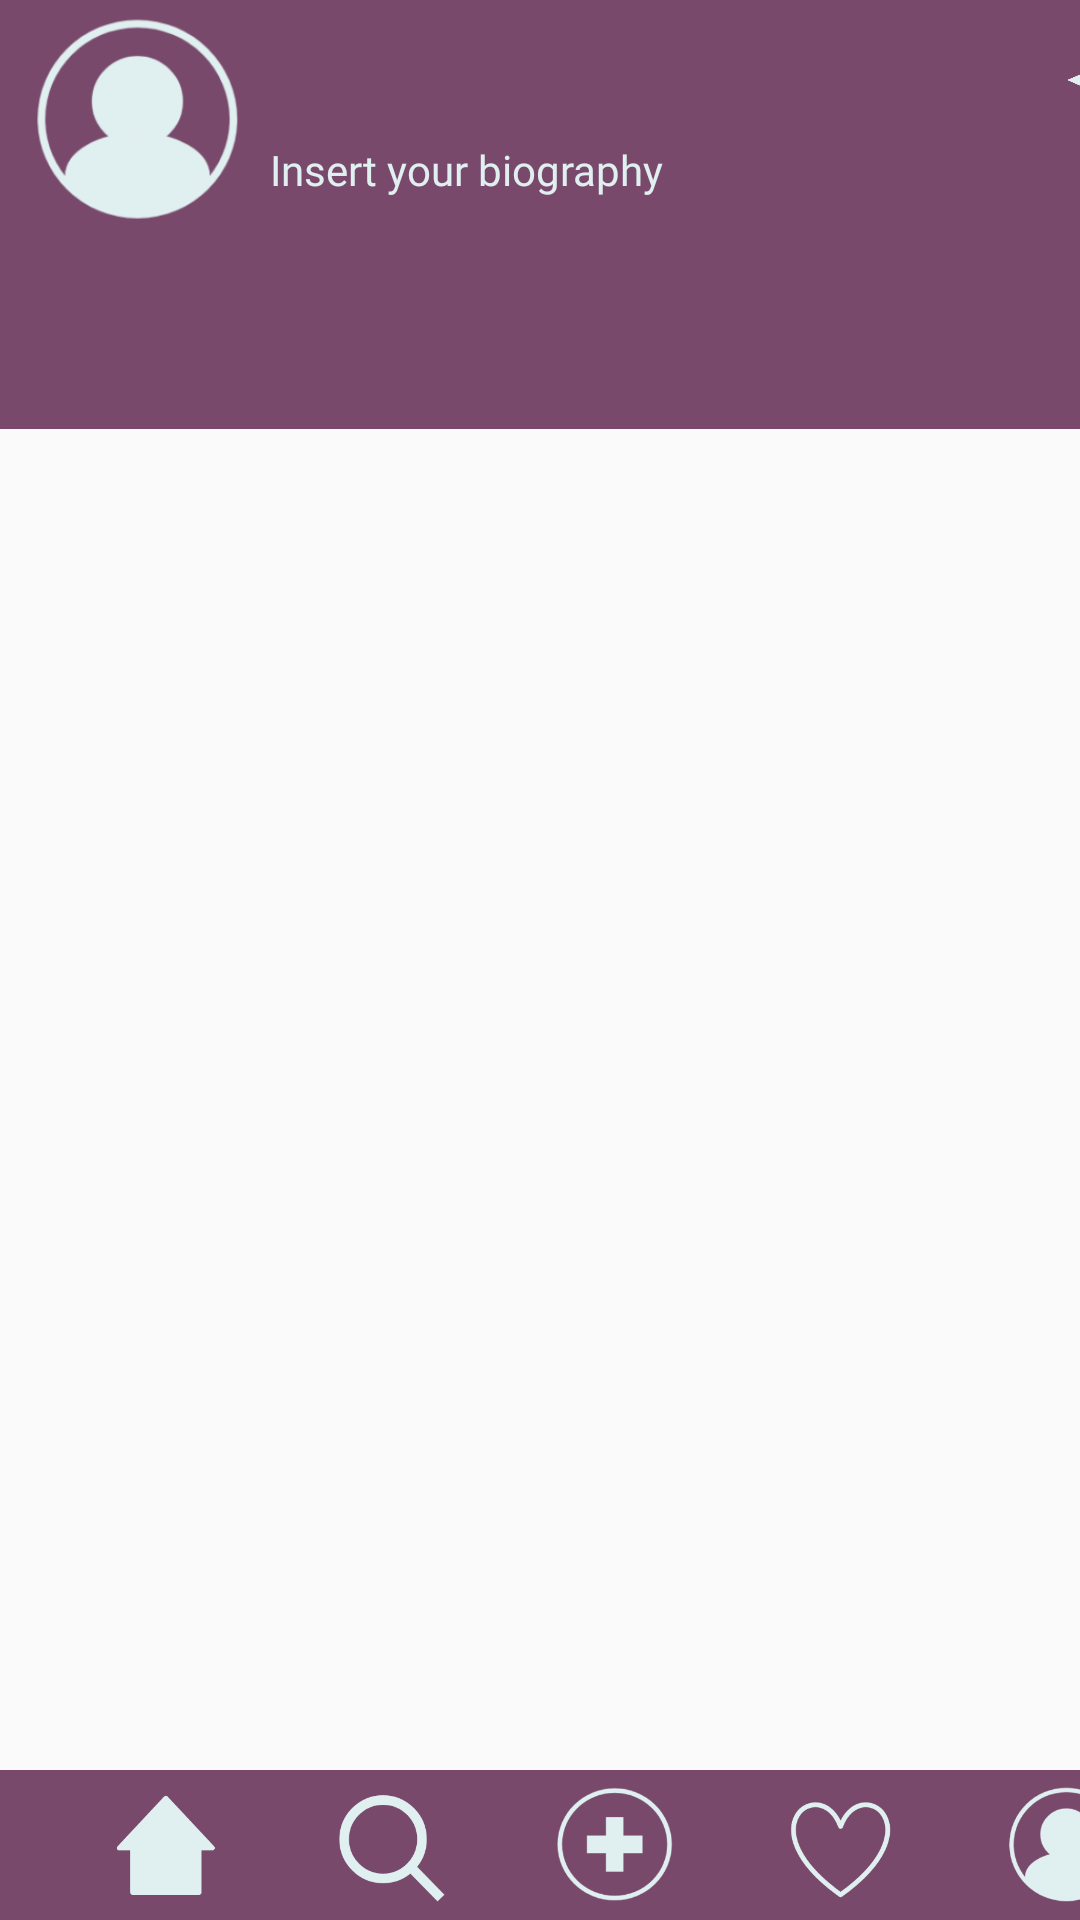

Android layout source for this screen:
<!-- AndroidManifest.xml: application theme Theme.ClubbbyCloset -->
<!-- res/layout/activity_profile.xml -->
<?xml version="1.0" encoding="utf-8"?>
<androidx.constraintlayout.widget.ConstraintLayout xmlns:android="http://schemas.android.com/apk/res/android"
    xmlns:app="http://schemas.android.com/apk/res-auto"
    xmlns:tools="http://schemas.android.com/tools"
    android:layout_width="match_parent"
    android:layout_height="match_parent"
    tools:context=".profile">

    <LinearLayout
        android:layout_width="match_parent"
        android:layout_height="wrap_content"
        app:layout_constraintBottom_toTopOf="@id/bottomAppBar">
        <ScrollView
            android:id="@+id/scroll"
            android:layout_width="match_parent"
            android:layout_height="607dp"
            >
            <LinearLayout
                android:id="@+id/lf"
                android:layout_width="wrap_content"
                android:layout_height="wrap_content"
                >
                <LinearLayout
                    android:id="@+id/linear"
                    android:layout_width="wrap_content"
                    android:layout_height="wrap_content"
                    android:orientation="vertical"
                    app:layout_constraintTop_toTopOf="parent"
                    android:layout_marginTop="1dp"/>
                <GridLayout
                    android:id="@+id/grid"
                    android:layout_width="wrap_content"
                    android:layout_height="wrap_content"
                    android:orientation="horizontal"/>

            </LinearLayout>
        </ScrollView>
    </LinearLayout>
    <LinearLayout
        android:id="@+id/voteBar"
        android:layout_width="match_parent"
        android:layout_height="wrap_content"
        app:layout_constraintLeft_toLeftOf="parent"
        android:background="@color/purple"
        app:layout_constraintTop_toBottomOf="@id/TopAppBar">
        <HorizontalScrollView
            android:id="@+id/oldvote"
            android:layout_width="match_parent"
            android:layout_height="55dp"
            android:layout_marginTop="2dp"
            android:layout_marginBottom="6dp">
            <LinearLayout
                android:id="@+id/horizScroll"
                android:layout_width="match_parent"
                android:layout_height="wrap_content"
                android:layout_gravity="left"
                android:orientation="horizontal"/>
        </HorizontalScrollView>
    </LinearLayout>

    <LinearLayout
        android:id="@+id/TopAppBar"
        android:layout_width="match_parent"
        android:layout_height="wrap_content"
        android:layout_gravity="bottom"
        android:background="@color/purple"
        app:backgroundTint="@color/purple"
        app:layout_constraintLeft_toLeftOf="parent"
        app:layout_constraintTop_toTopOf="parent"
        android:orientation="horizontal">

            <ImageView
                android:id="@+id/profile_img"
                android:layout_width="70dp"
                android:layout_height="70dp"
                android:layout_marginLeft="10dp"
                android:layout_marginTop="5dp"
                android:layout_marginBottom="5dp"
                android:src="@drawable/profile"
                android:clickable="true"/>

            <TextView
                android:id="@+id/usernameProfile"
                android:layout_width="265dp"
                android:layout_height="wrap_content"
                android:layout_marginLeft="10dp"
                android:layout_marginTop="10dp"
                android:layout_marginBottom="5dp"
                android:fontFamily="@font/heebo_medium"
                android:textSize="23dp"
                android:visibility="visible"
                android:textColor="@color/ice"/>

            <ImageView
                android:id="@+id/logout"
                android:layout_width="30dp"
                android:layout_height="30dp"
                android:layout_marginTop="12dp"
                android:background="@drawable/logout"
                 />
    </LinearLayout>
    <LinearLayout
        app:layout_constraintLeft_toLeftOf="parent"
        app:layout_constraintTop_toTopOf="parent"
        android:layout_width="wrap_content"
        android:layout_height="wrap_content">
        <EditText
            android:id="@+id/bio"
            android:layout_width="255dp"
            android:layout_height="wrap_content"
            android:layout_marginLeft="90dp"
            android:layout_marginTop="47dp"
            android:layout_marginBottom="5dp"
            android:fontFamily="@font/heebo"
            android:textAllCaps="false"
            android:textSize="14dp"
            android:visibility="visible"
            android:textColor="@color/ice"
            android:hint="Insert your biography"
            android:textColorHint="@color/ice"
            android:background="@color/purple"
            android:inputType="text"
            android:singleLine="true"
            android:imeOptions="actionDone"/>
    </LinearLayout>

    <LinearLayout
        android:id="@+id/bottomAppBar"
        android:layout_width="match_parent"
        android:layout_height="wrap_content"
        android:layout_gravity="center_horizontal"
        android:background="@color/purple"
        app:layout_constraintBottom_toBottomOf="parent"
        app:layout_constraintLeft_toLeftOf="parent">

        <TableLayout
            android:id="@+id/bar"
            android:layout_width="match_parent"
            android:layout_height="wrap_content">

            <TableRow
                android:id="@+id/row"
                android:layout_width="match_parent"
                android:layout_height="wrap_content">

                <ImageView
                    android:id="@+id/home"
                    android:layout_width="40dp"
                    android:layout_height="40dp"
                    android:layout_marginLeft="35dp"
                    android:layout_marginTop="5dp"
                    android:layout_marginBottom="5dp"
                    android:clickable="true"
                    android:src="@drawable/home"
                    app:layout_constraintBottom_toBottomOf="@+id/bottomAppBar"
                    app:layout_constraintLeft_toLeftOf="@+id/bottomAppBar" />

                <ImageView
                    android:id="@+id/search"
                    android:layout_width="40dp"
                    android:layout_height="40dp"
                    android:layout_marginLeft="35dp"
                    android:layout_marginTop="5dp"
                    android:layout_marginBottom="5dp"
                    android:clickable="true"
                    android:src="@drawable/search"
                    app:layout_constraintBottom_toBottomOf="@+id/bottomAppBar"
                    app:layout_constraintLeft_toLeftOf="@+id/home"
                    app:layout_constraintRight_toRightOf="@id/add" />

                <ImageView
                    android:id="@+id/add"
                    android:layout_width="40dp"
                    android:layout_height="40dp"
                    android:layout_marginLeft="35dp"
                    android:layout_marginTop="5dp"
                    android:layout_marginBottom="5dp"
                    android:clickable="true"
                    android:src="@drawable/add"
                    app:layout_constraintBottom_toBottomOf="@+id/bottomAppBar"
                    app:layout_constraintLeft_toLeftOf="@+id/vote"
                    app:layout_constraintRight_toRightOf="@id/search" />

                <ImageView
                    android:id="@+id/vote"
                    android:layout_width="40dp"
                    android:layout_height="40dp"
                    android:layout_marginLeft="35dp"
                    android:layout_marginTop="5dp"
                    android:layout_marginBottom="5dp"
                    android:clickable="true"
                    android:src="@drawable/vote"
                    app:layout_constraintBottom_toBottomOf="parent"
                    app:layout_constraintLeft_toLeftOf="@id/profile"
                    app:layout_constraintRight_toRightOf="@id/add" />

                <ImageView
                    android:id="@+id/profile"
                    android:layout_width="40dp"
                    android:layout_height="40dp"
                    android:layout_marginLeft="35dp"
                    android:layout_marginTop="5dp"
                    android:layout_marginBottom="5dp"
                    android:clickable="true"
                    android:src="@drawable/profile"
                    app:layout_constraintBottom_toBottomOf="@+id/bottomAppBar"
                    app:layout_constraintRight_toRightOf="@+id/bottomAppBar" />

            </TableRow>
        </TableLayout>
    </LinearLayout>


</androidx.constraintlayout.widget.ConstraintLayout>
<!-- resources referenced by this layout -->
<resources>
  <color name="ice">#FFE0EFF0</color>
  <color name="purple">#FF78496B</color>
  <!-- drawable add: png bitmap (drawable, 164358 bytes) -->
  <!-- drawable home: png bitmap (drawable, 162527 bytes) -->
  <!-- drawable logout: png bitmap (drawable, 5992 bytes) -->
  <!-- drawable profile: png bitmap (drawable, 164273 bytes) -->
  <!-- drawable search: png bitmap (drawable, 162353 bytes) -->
  <!-- drawable vote: png bitmap (drawable, 162157 bytes) -->
  <style name="Theme.ClubbbyCloset" parent="Theme.AppCompat.Light.NoActionBar">
          
          <item name="colorPrimary">@color/purple</item>
          <item name="colorPrimaryVariant">@color/purple</item>
          <item name="colorOnPrimary">@color/white</item>
          
          <item name="colorSecondary">@color/purple</item>
          <item name="colorSecondaryVariant">@color/teal_700</item>
          <item name="colorOnSecondary">@color/black</item>
          
          <item name="android:statusBarColor" tools:targetApi="l">?attr/colorPrimaryVariant</item>
          
      </style>
  <color name="white">#FFFFFFFF</color>
  <color name="teal_700">#FF018786</color>
  <color name="black">#FF000000</color>
</resources>
